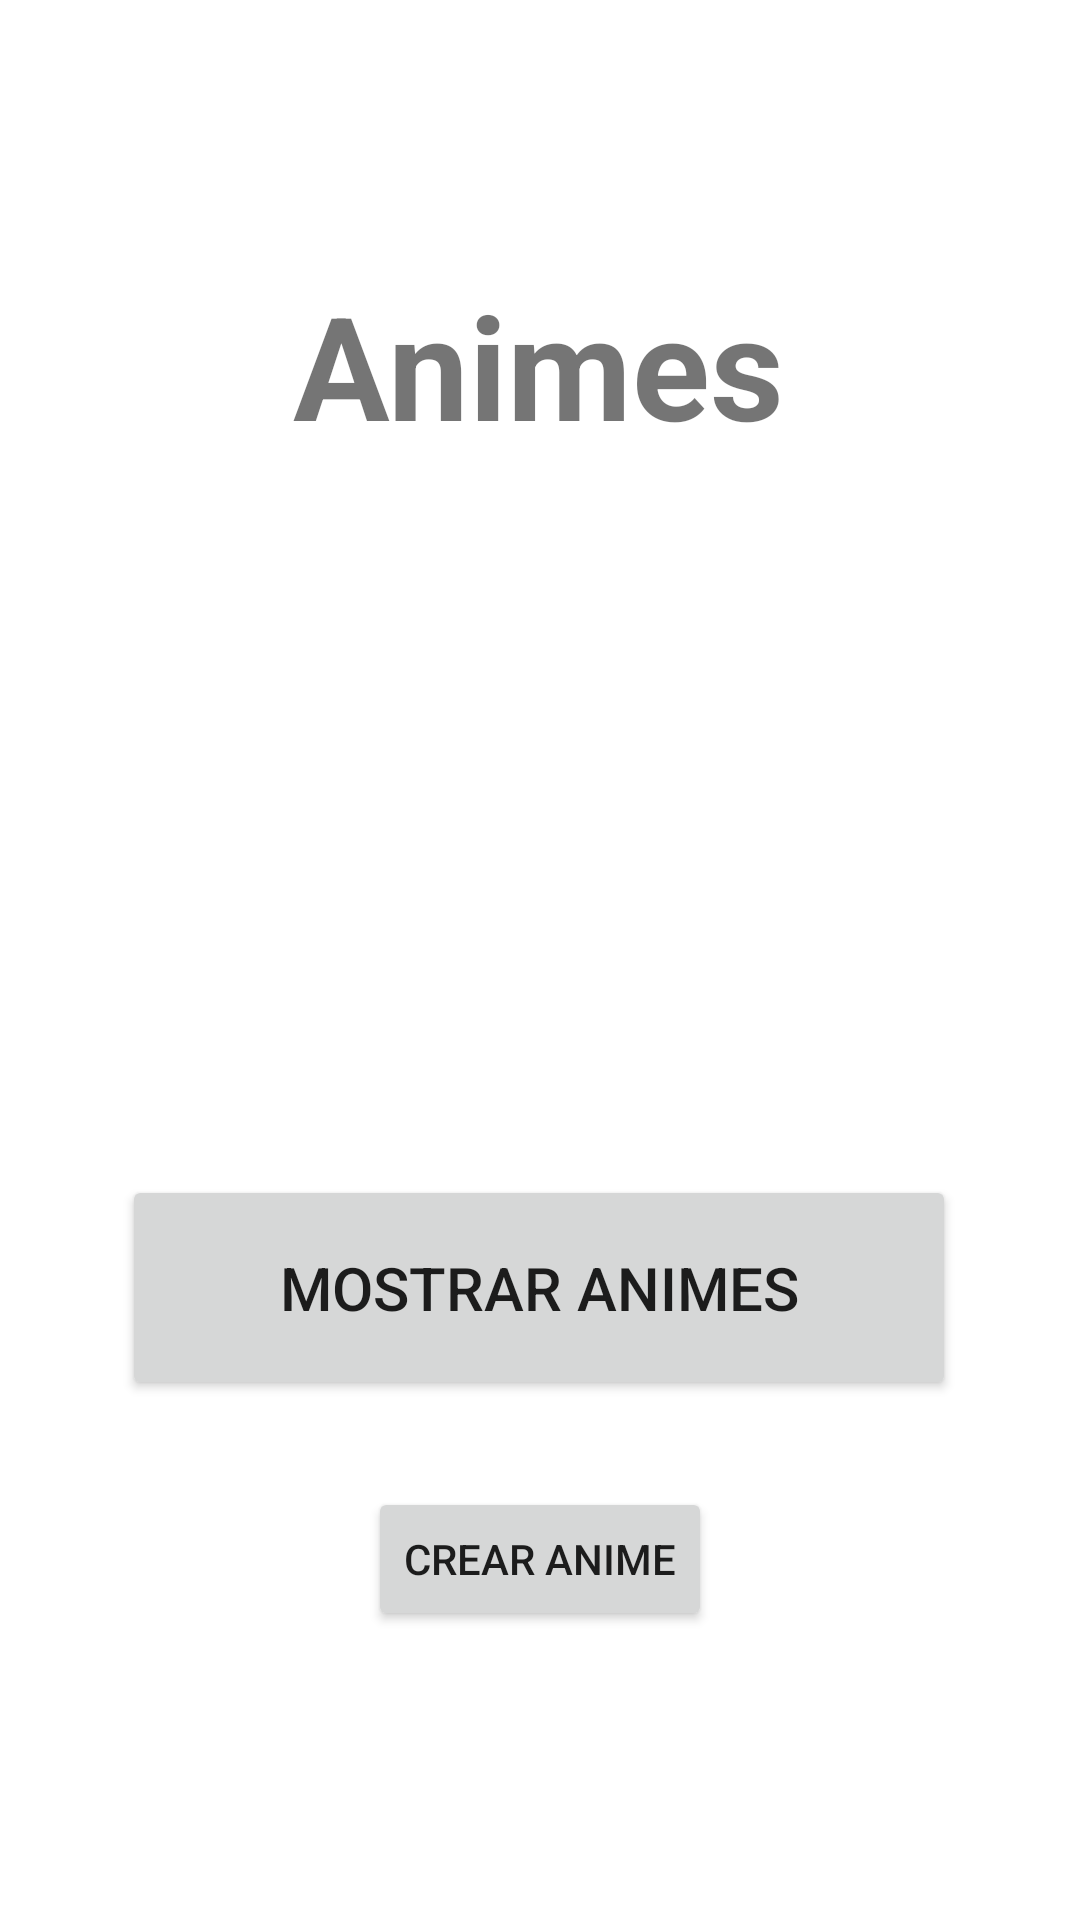

Layout XML and referenced resources for this Android screen:
<!-- AndroidManifest.xml: application theme Theme.APP_T4_P -->
<!-- res/layout/activity_main.xml -->
<?xml version="1.0" encoding="utf-8"?>
<androidx.constraintlayout.widget.ConstraintLayout xmlns:android="http://schemas.android.com/apk/res/android"
    xmlns:app="http://schemas.android.com/apk/res-auto"
    xmlns:tools="http://schemas.android.com/tools"
    android:layout_width="match_parent"
    android:layout_height="match_parent"
    tools:context=".MainActivity">

    <TextView
        android:layout_width="wrap_content"
        android:layout_height="wrap_content"
        android:text="Animes"
        android:textAlignment="center"
        android:textSize="48sp"
        android:textStyle="bold"
        app:layout_constraintBottom_toBottomOf="parent"
        app:layout_constraintEnd_toEndOf="parent"
        app:layout_constraintHorizontal_bias="0.497"
        app:layout_constraintStart_toStartOf="parent"
        app:layout_constraintTop_toTopOf="parent"
        app:layout_constraintVertical_bias="0.155" />

    <Button
        android:id="@+id/btnCrearAnime"
        android:layout_width="wrap_content"
        android:layout_height="wrap_content"
        android:text="Crear Anime"
        app:layout_constraintBottom_toBottomOf="parent"
        app:layout_constraintEnd_toEndOf="parent"
        app:layout_constraintStart_toStartOf="parent"
        app:layout_constraintTop_toTopOf="parent"
        app:layout_constraintVertical_bias="0.837" />

    <Button
        android:id="@+id/btnMostrarAnimes"
        android:layout_width="278dp"
        android:layout_height="75dp"
        android:text="Mostrar Animes"
        android:textSize="20sp"
        app:layout_constraintBottom_toBottomOf="parent"
        app:layout_constraintEnd_toEndOf="parent"
        app:layout_constraintHorizontal_bias="0.496"
        app:layout_constraintStart_toStartOf="parent"
        app:layout_constraintTop_toTopOf="parent"
        app:layout_constraintVertical_bias="0.693" />

</androidx.constraintlayout.widget.ConstraintLayout>
<!-- resources referenced by this layout -->
<resources>
  <style name="Theme.APP_T4_P" parent="Theme.MaterialComponents.DayNight.DarkActionBar">
          
          <item name="colorPrimary">@color/purple_500</item>
          <item name="colorPrimaryVariant">@color/purple_700</item>
          <item name="colorOnPrimary">@color/white</item>
          
          <item name="colorSecondary">@color/teal_200</item>
          <item name="colorSecondaryVariant">@color/teal_700</item>
          <item name="colorOnSecondary">@color/black</item>
          
          <item name="android:statusBarColor">?attr/colorPrimaryVariant</item>
          
      </style>
  <!-- not gathered from this repository: default colours our renderer supplied (Android Studio template values) -->
  <color name="purple_500">#FF6200EE</color>
  <color name="purple_700">#FF3700B3</color>
  <color name="teal_200">#FF03DAC5</color>
  <color name="teal_700">#FF018786</color>
  <color name="black">#FF000000</color>
  <color name="white">#FFFFFFFF</color>
</resources>
